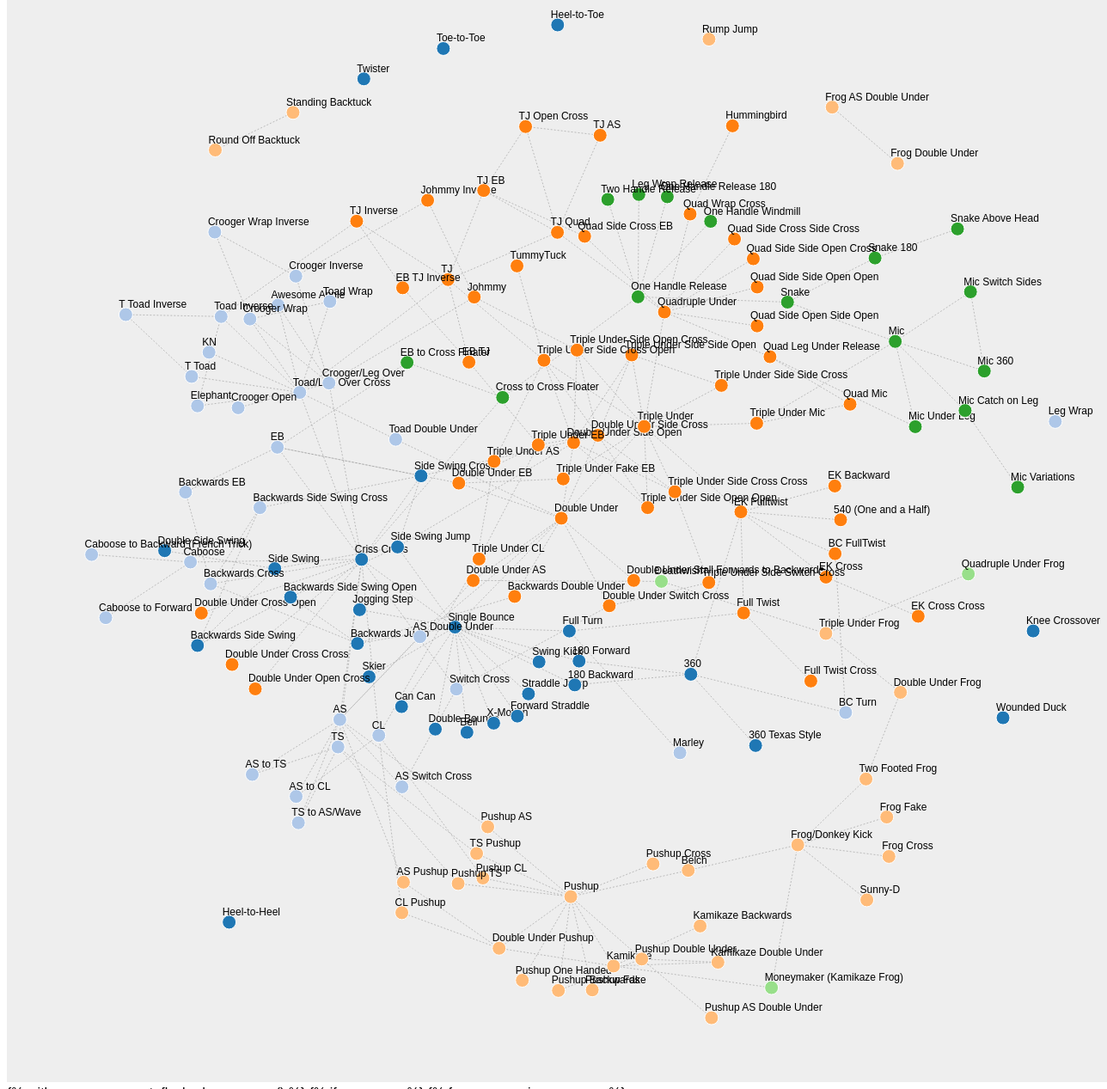
D3 v3 page, settled after 480 driven frames (8 s of simulated time); the page loaded 1 data file(s).


var width  = 1280;
var height = 1280;
var margin = 20;
var pad = margin / 2;
var color = d3.scale.category20();
// Generates a tooltip for a SVG circle element based on its ID
function addTooltip(circle) {
    var x = parseFloat(circle.attr("cx"));
    var y = parseFloat(circle.attr("cy"));
    var r = parseFloat(circle.attr("r"));
    var text = circle.attr("id");
    var tooltip = d3.select("#plot")
        .append("text")
        .text(text)
        .attr("x", x)
        .attr("y", y)
        .attr("dy", -r * 2)
        .attr("id", "tooltip");
    var offset = tooltip.node().getBBox().width / 2;
    if ((x - offset) < 0) {
        tooltip.attr("text-anchor", "start");
        tooltip.attr("dx", -r);
    }
    else if ((x + offset) > (width - margin)) {
        tooltip.attr("text-anchor", "end");
        tooltip.attr("dx", r);
    }
    else {
        tooltip.attr("text-anchor", "middle");
        tooltip.attr("dx", 0);
    }
}
var vis = d3.select("#chart")
  .append("svg:svg")
    .attr("width", w)
    .attr("height", h)
    .attr("pointer-events", "all")
  .append('svg:g')
    .call(d3.behavior.zoom().on("zoom", redraw))
  .append('svg:g');
vis.append('svg:rect')
    .attr('width', w)
    .attr('height', h)
    .attr('fill', 'white');

function redraw() {
  console.log("here", d3.event.translate, d3.event.scale);
  vis.attr("transform",
      "translate(" + d3.event.translate + ")"
      + " scale(" + d3.event.scale + ")");
}
function drawGraph(graph) {
    var svg = d3.select("#force").append("svg")
        .attr("width", width)
        .attr("height", height);
    // draw plot background
    svg.append("rect")
        .attr("width", width)
        .attr("height", height)
        .style("fill", "#eeeeee");
    // create an area within svg for plotting graph
    var plot = svg.append("g")
        .attr("id", "plot")
        .attr("transform", "translate(" + pad + ", " + pad + ")");
    // https://github.com/mbostock/d3/wiki/Force-Layout#wiki-force
    var layout = d3.layout.force()
        .size([width - margin, height - margin])
        .charge(-250)
        .linkDistance(function(d, i) {
            return (d.source.group == d.target.group) ? 100 : 175;
        })
        .nodes(graph.nodes)
        .links(graph.links)
        .start();
    drawLinks(graph.links);
    drawNodes(graph.nodes);
    // add ability to drag and update layout
    // https://github.com/mbostock/d3/wiki/Force-Layout#wiki-drag
    d3.selectAll(".node").call(layout.drag);
    d3.selectAll(".text").call(layout.drag);
    // https://github.com/mbostock/d3/wiki/Force-Layout#wiki-on
    layout.on("tick", function() {
        d3.selectAll(".link")
            .attr("x1", function(d) { return d.source.x; })
            .attr("y1", function(d) { return d.source.y; })
            .attr("x2", function(d) { return d.target.x; })
            .attr("y2", function(d) { return d.target.y; });
        d3.selectAll(".node")
            .attr("cx", function(d) { return d.x; })
            .attr("cy", function(d) { return d.y; });
        d3.selectAll(".text")
            .attr("dx", function(d) { return d.x - 8; })
            .attr("dy", function(d) { return d.y - 8; });
    });
}
    function tick(e) {
  // Push different nodes in different directions for clustering.
  var k = 6 * e.alpha;
  graph.nodes.forEach(function(o, i) {
    o.y += i & 1 ? k : -k;
    o.x += i & 2 ? k : -k;
  });
  node.attr("cx", function(d) { return d.x; })
      .attr("cy", function(d) { return d.y; });
}
// Draws nodes on plot
function drawNodes(nodes) {
    // used to assign nodes color by group
    var color = d3.scale.category20();
    // https://github.com/mbostock/d3/wiki/Force-Layout#wiki-nodes
    var node = d3.select("#plot").selectAll(".node")
        .data(nodes)
        .enter()
        .append("g");
        //.attr("transform", function(d, i){return "translate("+d.x+",80)"})
    node.append("circle")
        .attr("class", "node")
        .attr("id", function(d, i) { return d.name; })
        .attr("cx", function(d, i) { return d.x; })
        .attr("cy", function(d, i) { return d.y; })
        .attr("r",  function(d, i) { return 8; })
        .style("fill",   function(d, i) { return color(d.group); });
        //.on("mouseover", function(d, i) { addTooltip(d3.select(this)); })
        //.on("mouseout",  function(d, i) { d3.select("#tooltip").remove(); });
    node.append("text")
      .attr("class", "text")
      .attr("dx", function(d, i){return d.x - 16; })
      .attr("dy", function(d, i){return d.y - 8; })
      .text(function(d, i){return d.name; });

}
// Draws edges between nodes
function drawLinks(links, force) {
    var scale = d3.scale.linear()
        .domain(d3.extent(links, function(d, i) {
           return d.value;
        }))
        .range([1, 50]);
    // https://github.com/mbostock/d3/wiki/Force-Layout#wiki-links
    d3.select("#plot").selectAll(".link")
        .data(links)
        .enter()
        .append("line")
        .attr("class", "link")
        .attr("x1", function(d) { return d.source.x; })
        .attr("y1", function(d) { return d.source.y; })
        .attr("x2", function(d) { return d.target.x; })
        .attr("y2", function(d) { return d.target.y; })
        .style("stroke-width", function(d, i) {
            return scale(d.value) + "px";
        })
        .style("stroke-dasharray", function(d, i) {
            return (d.value <= 1) ? "2, 2" : "none";
        });
}


d3.json("/static/graph.json", drawGraph);


### data: ../static/graph.json
{
 "nodes": [
  {
   "group": 0,
   "name": "Double Bounce"
  },
  {
   "group": 0,
   "name": "Single Bounce"
  },
  {
   "group": 0,
   "name": "Side Swing"
  },
  {
   "group": 0,
   "name": "Criss Cross"
  },
  {
   "group": 0,
   "name": "Skier"
  },
  {
   "group": 0,
   "name": "Bell"
  },
  {
   "group": 0,
   "name": "Side Swing Jump"
  },
  {
   "group": 0,
   "name": "Jogging Step"
  },
  "... 156 more items"
 ],
 "links": [
  {
   "source": 1,
   "target": 0,
   "value": 1
  },
  {
   "source": 3,
   "target": 1,
   "value": 1
  },
  {
   "source": 4,
   "target": 1,
   "value": 1
  },
  {
   "source": 5,
   "target": 1,
   "value": 1
  },
  {
   "source": 6,
   "target": 2,
   "value": 1
  },
  {
   "source": 6,
   "target": 1,
   "value": 1
  },
  {
   "source": 7,
   "target": 1,
   "value": 1
  },
  {
   "source": 8,
   "target": 6,
   "value": 1
  },
  "... 217 more items"
 ]
}